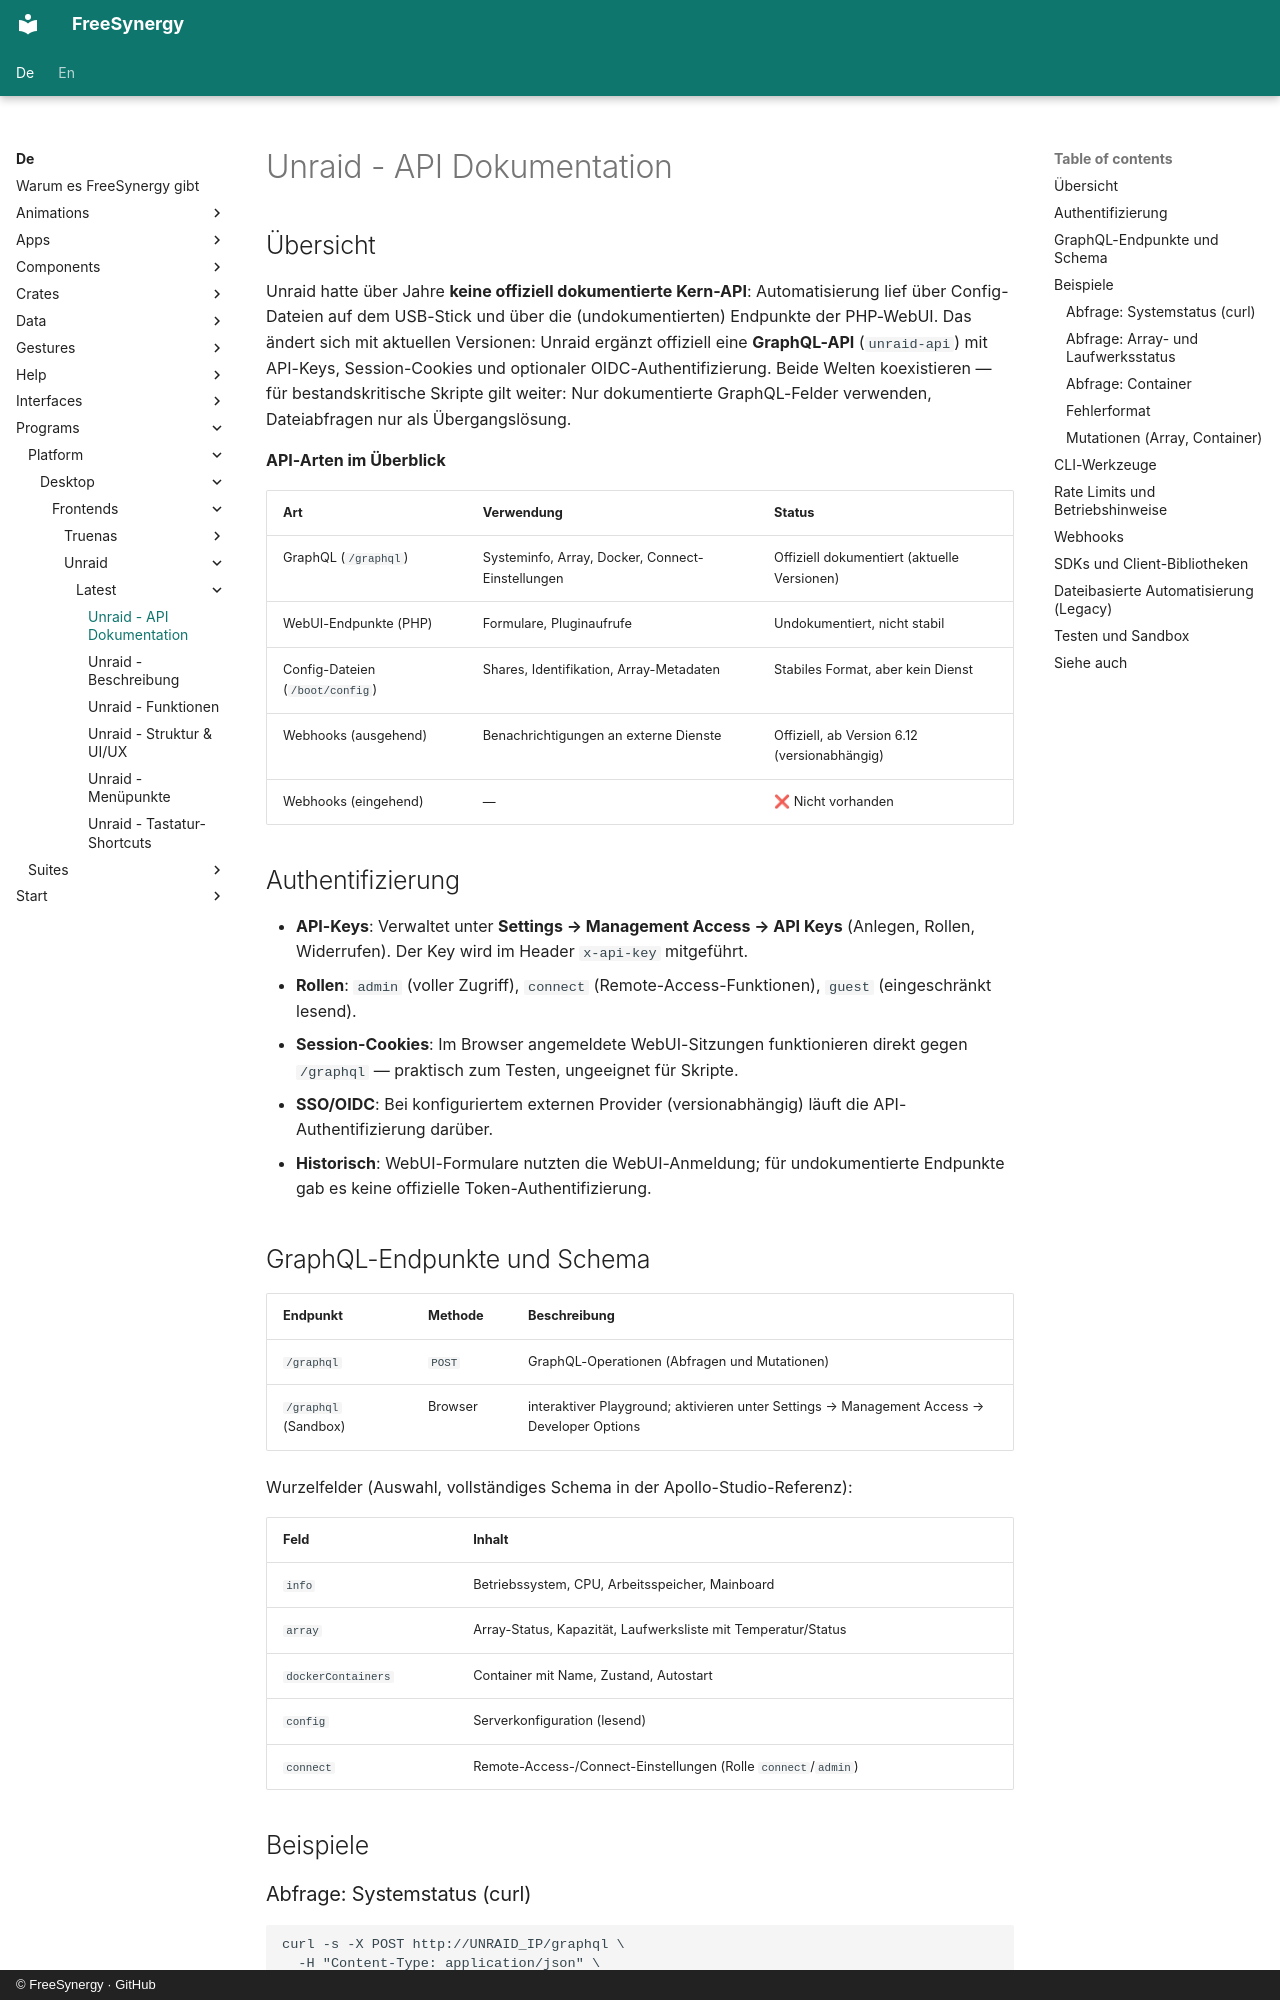

repository: FreeSynergy/fs-documentation · page: de/programs/platform/desktop/frontends/unraid/latest/api/index.html · generator: mkdocs · copyright: © FreeSynergy · GitHub

# Unraid - API Dokumentation

## Übersicht

Unraid hatte über Jahre **keine offiziell dokumentierte Kern-API**: Automatisierung lief über Config-Dateien auf dem USB-Stick und über die (undokumentierten) Endpunkte der PHP-WebUI. Das ändert sich mit aktuellen Versionen: Unraid ergänzt offiziell eine **GraphQL-API** (`unraid-api`) mit API-Keys, Session-Cookies und optionaler OIDC-Authentifizierung. Beide Welten koexistieren — für bestandskritische Skripte gilt weiter: Nur dokumentierte GraphQL-Felder verwenden, Dateiabfragen nur als Übergangslösung.

**API-Arten im Überblick**

| Art | Verwendung | Status |
|-----|------------|--------|
| GraphQL (`/graphql`) | Systeminfo, Array, Docker, Connect-Einstellungen | Offiziell dokumentiert (aktuelle Versionen) |
| WebUI-Endpunkte (PHP) | Formulare, Pluginaufrufe | Undokumentiert, nicht stabil |
| Config-Dateien (`/boot/config`) | Shares, Identifikation, Array-Metadaten | Stabiles Format, aber kein Dienst |
| Webhooks (ausgehend) | Benachrichtigungen an externe Dienste | Offiziell, ab Version 6.12 (versionabhängig) |
| Webhooks (eingehend) | — | ❌ Nicht vorhanden |

## Authentifizierung

- **API-Keys**: Verwaltet unter **Settings → Management Access → API Keys** (Anlegen, Rollen, Widerrufen). Der Key wird im Header `x-api-key` mitgeführt.
- **Rollen**: `admin` (voller Zugriff), `connect` (Remote-Access-Funktionen), `guest` (eingeschränkt lesend).
- **Session-Cookies**: Im Browser angemeldete WebUI-Sitzungen funktionieren direkt gegen `/graphql` — praktisch zum Testen, ungeeignet für Skripte.
- **SSO/OIDC**: Bei konfiguriertem externen Provider (versionabhängig) läuft die API-Authentifizierung darüber.
- **Historisch**: WebUI-Formulare nutzten die WebUI-Anmeldung; für undokumentierte Endpunkte gab es keine offizielle Token-Authentifizierung.

## GraphQL-Endpunkte und Schema

| Endpunkt | Methode | Beschreibung |
|----------|---------|--------------|
| `/graphql` | `POST` | GraphQL-Operationen (Abfragen und Mutationen) |
| `/graphql` (Sandbox) | Browser | interaktiver Playground; aktivieren unter Settings → Management Access → Developer Options |

Wurzelfelder (Auswahl, vollständiges Schema in der Apollo-Studio-Referenz):

| Feld | Inhalt |
|------|--------|
| `info` | Betriebssystem, CPU, Arbeitsspeicher, Mainboard |
| `array` | Array-Status, Kapazität, Laufwerksliste mit Temperatur/Status |
| `dockerContainers` | Container mit Name, Zustand, Autostart |
| `config` | Serverkonfiguration (lesend) |
| `connect` | Remote-Access-/Connect-Einstellungen (Rolle `connect`/`admin`) |

## Beispiele
